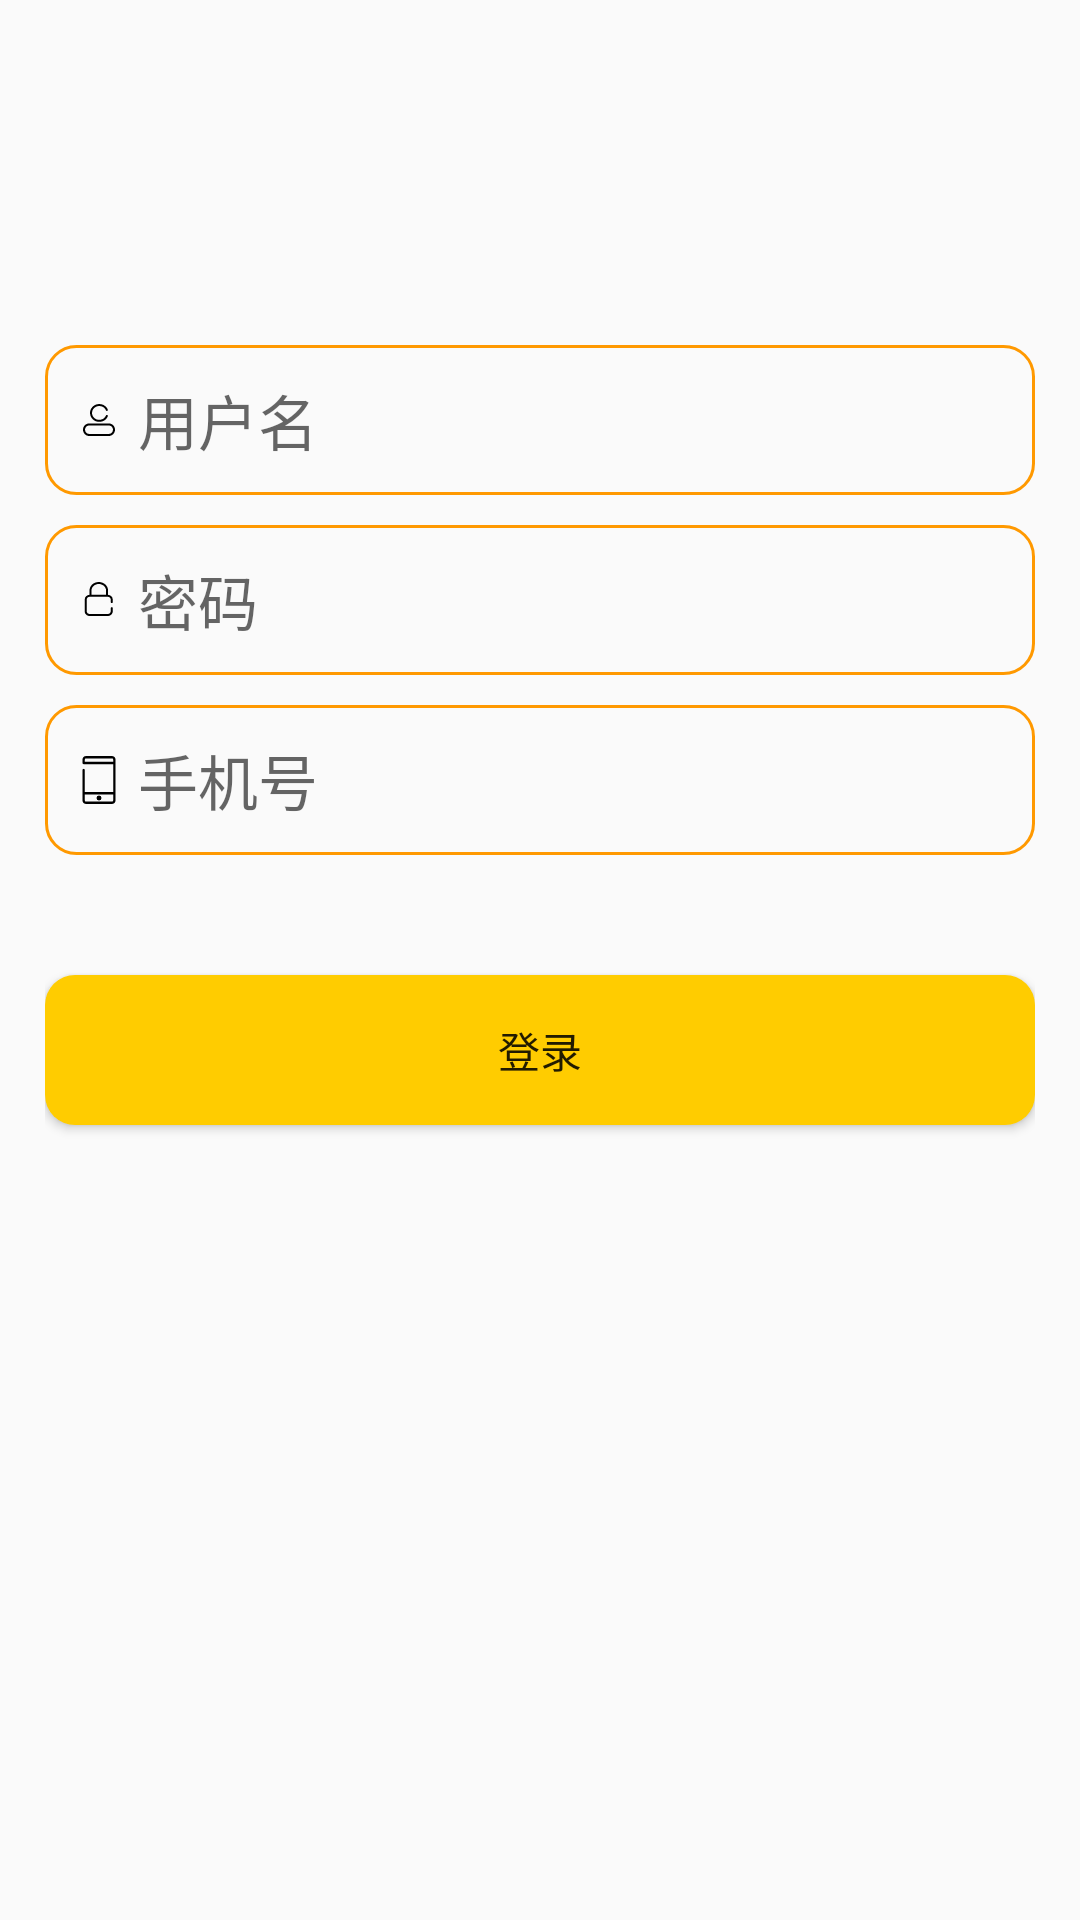

Reconstruct the res/layout file that produces this screen, plus the resources it refers to.
<!-- AndroidManifest.xml: application theme AppTheme -->
<!-- res/layout/activity_edit_text.xml -->
<?xml version="1.0" encoding="utf-8"?>
<RelativeLayout xmlns:android="http://schemas.android.com/apk/res/android"
    android:layout_width="match_parent"
    android:layout_height="match_parent"
    android:padding="15dp">

    <EditText
        android:id="@+id/editText_1"
        android:layout_width="match_parent"
        android:layout_height="50dp"
        android:textSize="20sp"
        android:textColor="#C0C0C0"
        android:hint="用户名"
        android:drawableLeft="@drawable/user"
        android:drawablePadding="5dp"
        android:maxLines="1"
        android:layout_weight="90"
        android:layout_marginTop="100dp"
        android:paddingLeft="10dp"
        android:paddingRight="10dp"
        android:background="@drawable/btn_stroke"
        android:clickable="true"/>


    <EditText
        android:id="@+id/editText_2"
        android:layout_width="match_parent"
        android:layout_height="50dp"
        android:textSize="20sp"
        android:textColor="#C0C0C0"
        android:hint="密码"
        android:drawableLeft="@drawable/pass"
        android:drawablePadding="5dp"
        android:maxLines="1"
        android:inputType="textPassword"
        android:layout_below="@+id/editText_1"
        android:layout_marginTop="10dp"
        android:paddingLeft="10dp"
        android:paddingRight="10dp"
        android:background="@drawable/btn_stroke"/>

    <EditText
        android:id="@+id/editText_3"
        android:layout_width="match_parent"
        android:layout_height="50dp"
        android:textSize="20sp"
        android:textColor="#C0C0C0"
        android:hint="手机号"
        android:drawableLeft="@drawable/phone"
        android:drawablePadding="5dp"
        android:maxLines="1"
        android:inputType="number"
        android:layout_below="@+id/editText_2"
        android:layout_marginTop="10dp"
        android:paddingLeft="10dp"
        android:paddingRight="10dp"
        android:background="@drawable/btn_stroke"/>
    <Button
        android:id="@+id/btn_login"
        android:layout_width="match_parent"
        android:layout_height="50dp"
        android:layout_below="@+id/editText_3"
        android:layout_marginTop="40dp"
        android:text="登录"
        android:background="@drawable/btn_chang_color"/>

</RelativeLayout>
<!-- resources referenced by this layout -->
<resources>
  <!-- drawable btn_chang_color (drawable) -->
  <?xml version="1.0" encoding="utf-8"?>
  <selector xmlns:android="http://schemas.android.com/apk/res/android">
      <item android:state_pressed="true">
          <shape>
              <solid android:color="#FFCC99"/>
              <corners android:radius="10dp"/>
          </shape>
      </item>
      <item android:state_pressed="false">
          <shape>
              <solid android:color="#FFCC00"/>
              <corners android:radius="10dp"/>
          </shape>
      </item>
  </selector>
  <!-- drawable btn_stroke (drawable) -->
  <?xml version="1.0" encoding="utf-8"?>
  <shape xmlns:android="http://schemas.android.com/apk/res/android"
      android:shape="rectangle">
  
      <stroke
          android:width="1dp"
          android:color="#FF9900"/>
  
      <corners
          android:radius="10dp"/>
  
  </shape>
  <!-- drawable pass: png bitmap (drawable-xxhdpi, 587 bytes) -->
  <!-- drawable phone: png bitmap (drawable-xxhdpi, 493 bytes) -->
  <!-- drawable user: png bitmap (drawable-xxhdpi, 715 bytes) -->
  <style name="AppTheme" parent="Theme.AppCompat.Light.DarkActionBar">
          
          <item name="colorPrimary">@color/colorPrimary</item>
          <item name="colorPrimaryDark">@color/colorPrimaryDark</item>
          <item name="colorAccent">@color/colorAccent</item>
      </style>
  <color name="colorPrimary">#008577</color>
  <color name="colorPrimaryDark">#00574B</color>
  <color name="colorAccent">#D81B60</color>
</resources>
